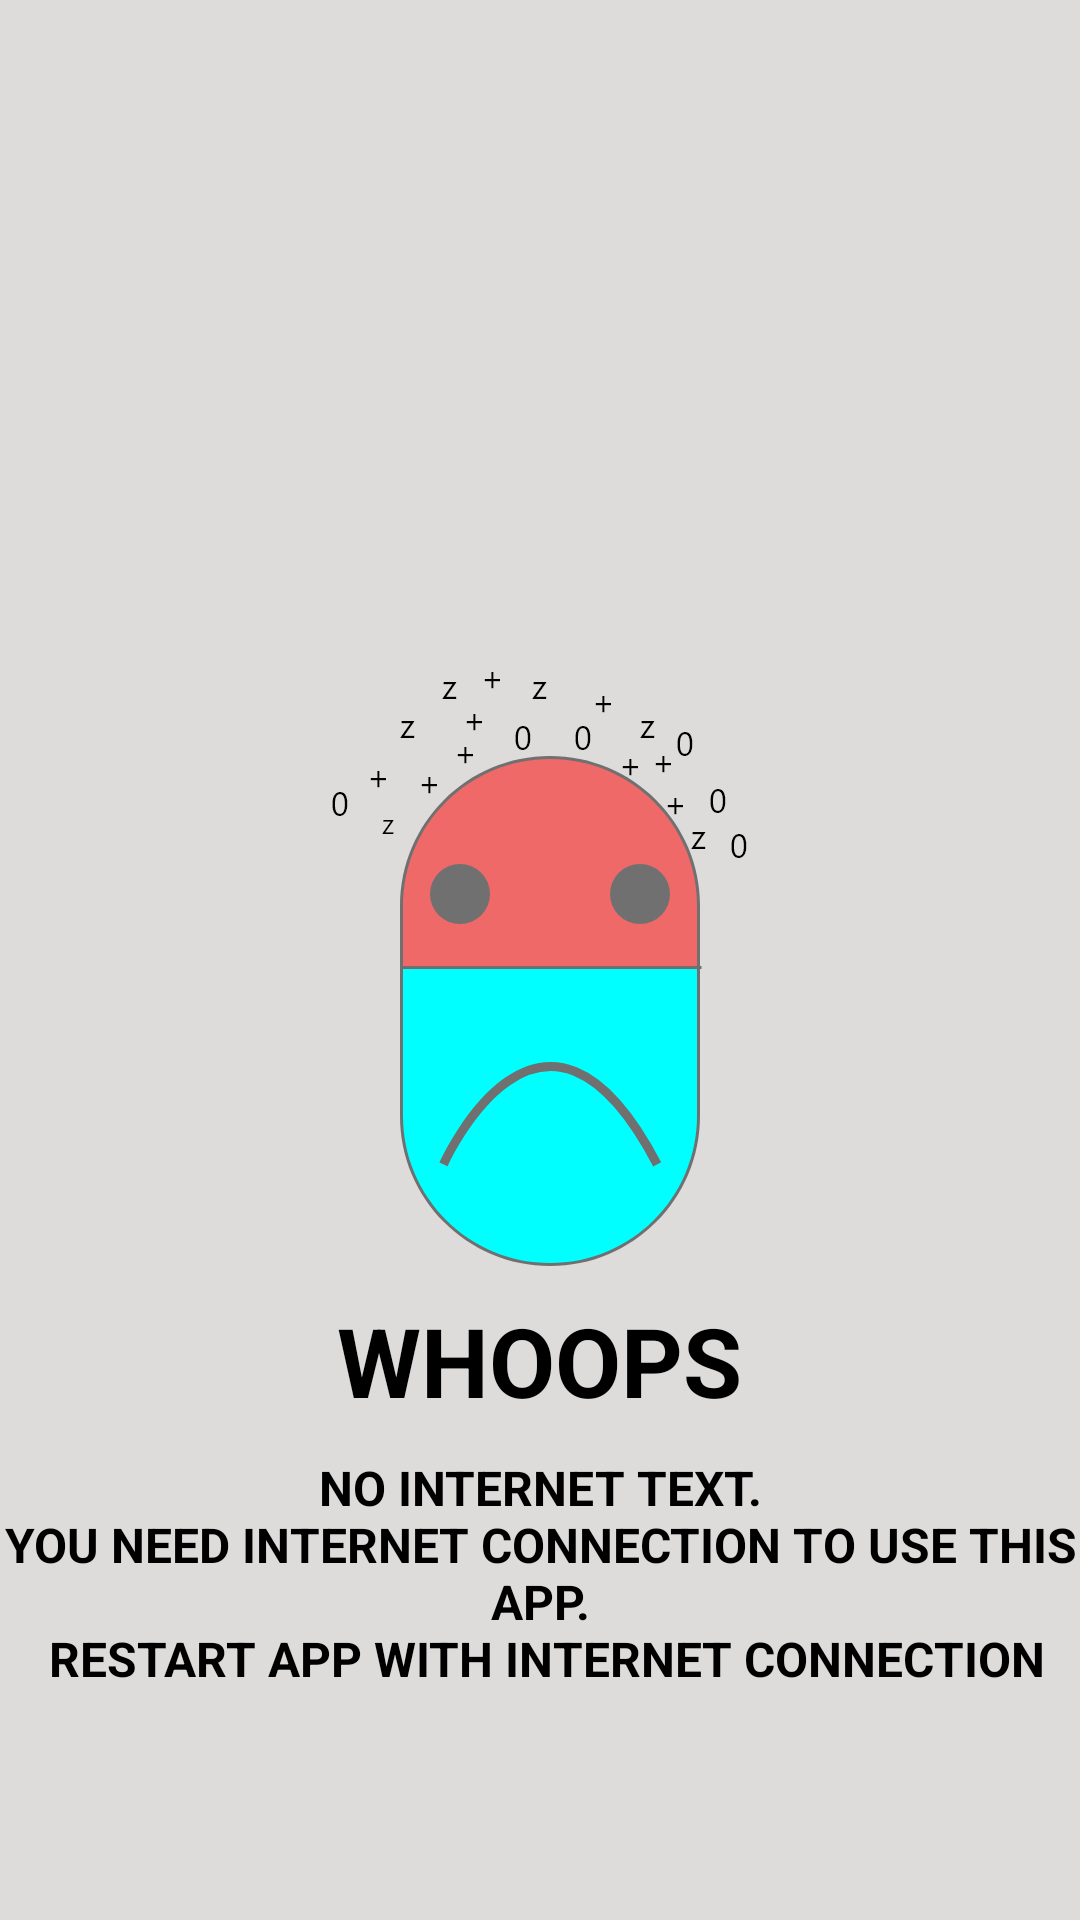

Here is an Android app screen rendered from its layout file. Give the layout XML and the strings, colors and styles it references.
<!-- AndroidManifest.xml: application theme AppTheme -->
<!-- res/layout/activity_no_inter_net_conectivity.xml -->
<?xml version="1.0" encoding="utf-8"?>
<RelativeLayout xmlns:android="http://schemas.android.com/apk/res/android"
    xmlns:tools="http://schemas.android.com/tools"
    android:layout_width="match_parent"
    android:layout_height="match_parent"
    tools:context=".NoInterNetConectivity"
    android:background="@color/background">

    <ImageView
        android:id="@+id/nointernet"
        android:contentDescription="@string/contentdesfornointernet"
        android:layout_width="wrap_content"
        android:layout_height="wrap_content"
        android:background="@drawable/nointernet"
        android:layout_centerVertical="true"
        android:layout_centerHorizontal="true"/>

    <TextView
        android:id="@+id/nointernettext"
        android:layout_width="wrap_content"
        android:layout_height="wrap_content"
        android:layout_below="@id/nointernet"
        android:text="@string/whoops"
        android:textSize="32sp"
        android:textAlignment="center"
        android:textStyle="bold"
        android:textColor="#000000"
        android:layout_centerHorizontal="true"
        android:layout_marginTop="10dp"/>

    <TextView
        android:layout_width="wrap_content"
        android:layout_height="wrap_content"
        android:layout_below="@id/nointernettext"
        android:text="@string/nointernettext"
        android:textSize="16sp"
        android:textAlignment="center"
        android:textStyle="bold"
        android:textColor="#000000"
        android:layout_centerHorizontal="true"
        android:layout_marginTop="10dp"/>

</RelativeLayout>
<!-- resources referenced by this layout -->
<resources>
  <color name="background">#DEDBDB</color>
  <!-- drawable nointernet: png bitmap (drawable-hdpi, 12446 bytes) -->
  <string name="contentdesfornointernet">nointernet</string>
  <string name="nointernettext">NO INTERNET TEXT.\nYOU NEED INTERNET CONNECTION TO USE THIS APP.\n RESTART APP WITH INTERNET CONNECTION</string>
  <string name="whoops">WHOOPS</string>
  <style name="AppTheme" parent="Theme.MaterialComponents.Light.NoActionBar.Bridge">
          
          <item name="colorPrimary">@color/colorPrimary</item>
          <item name="colorPrimaryDark">@color/colorPrimaryDark</item>
          <item name="colorAccent">@color/colorAccent</item>
      </style>
  <color name="colorPrimary">#6200EE</color>
  <color name="colorPrimaryDark">#000000</color>
  <color name="colorAccent">#03DAC5</color>
</resources>
